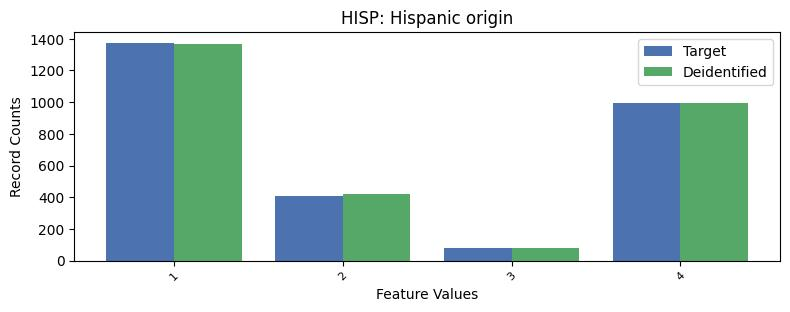

Source data for this figure (header and first rows):
, HISP, count_target, count_deidentified
0, 0, 24400, 24387
1, 1, 1374, 1370
2, 4, 992, 994
3, 2, 405, 421
4, 3, 82, 81
